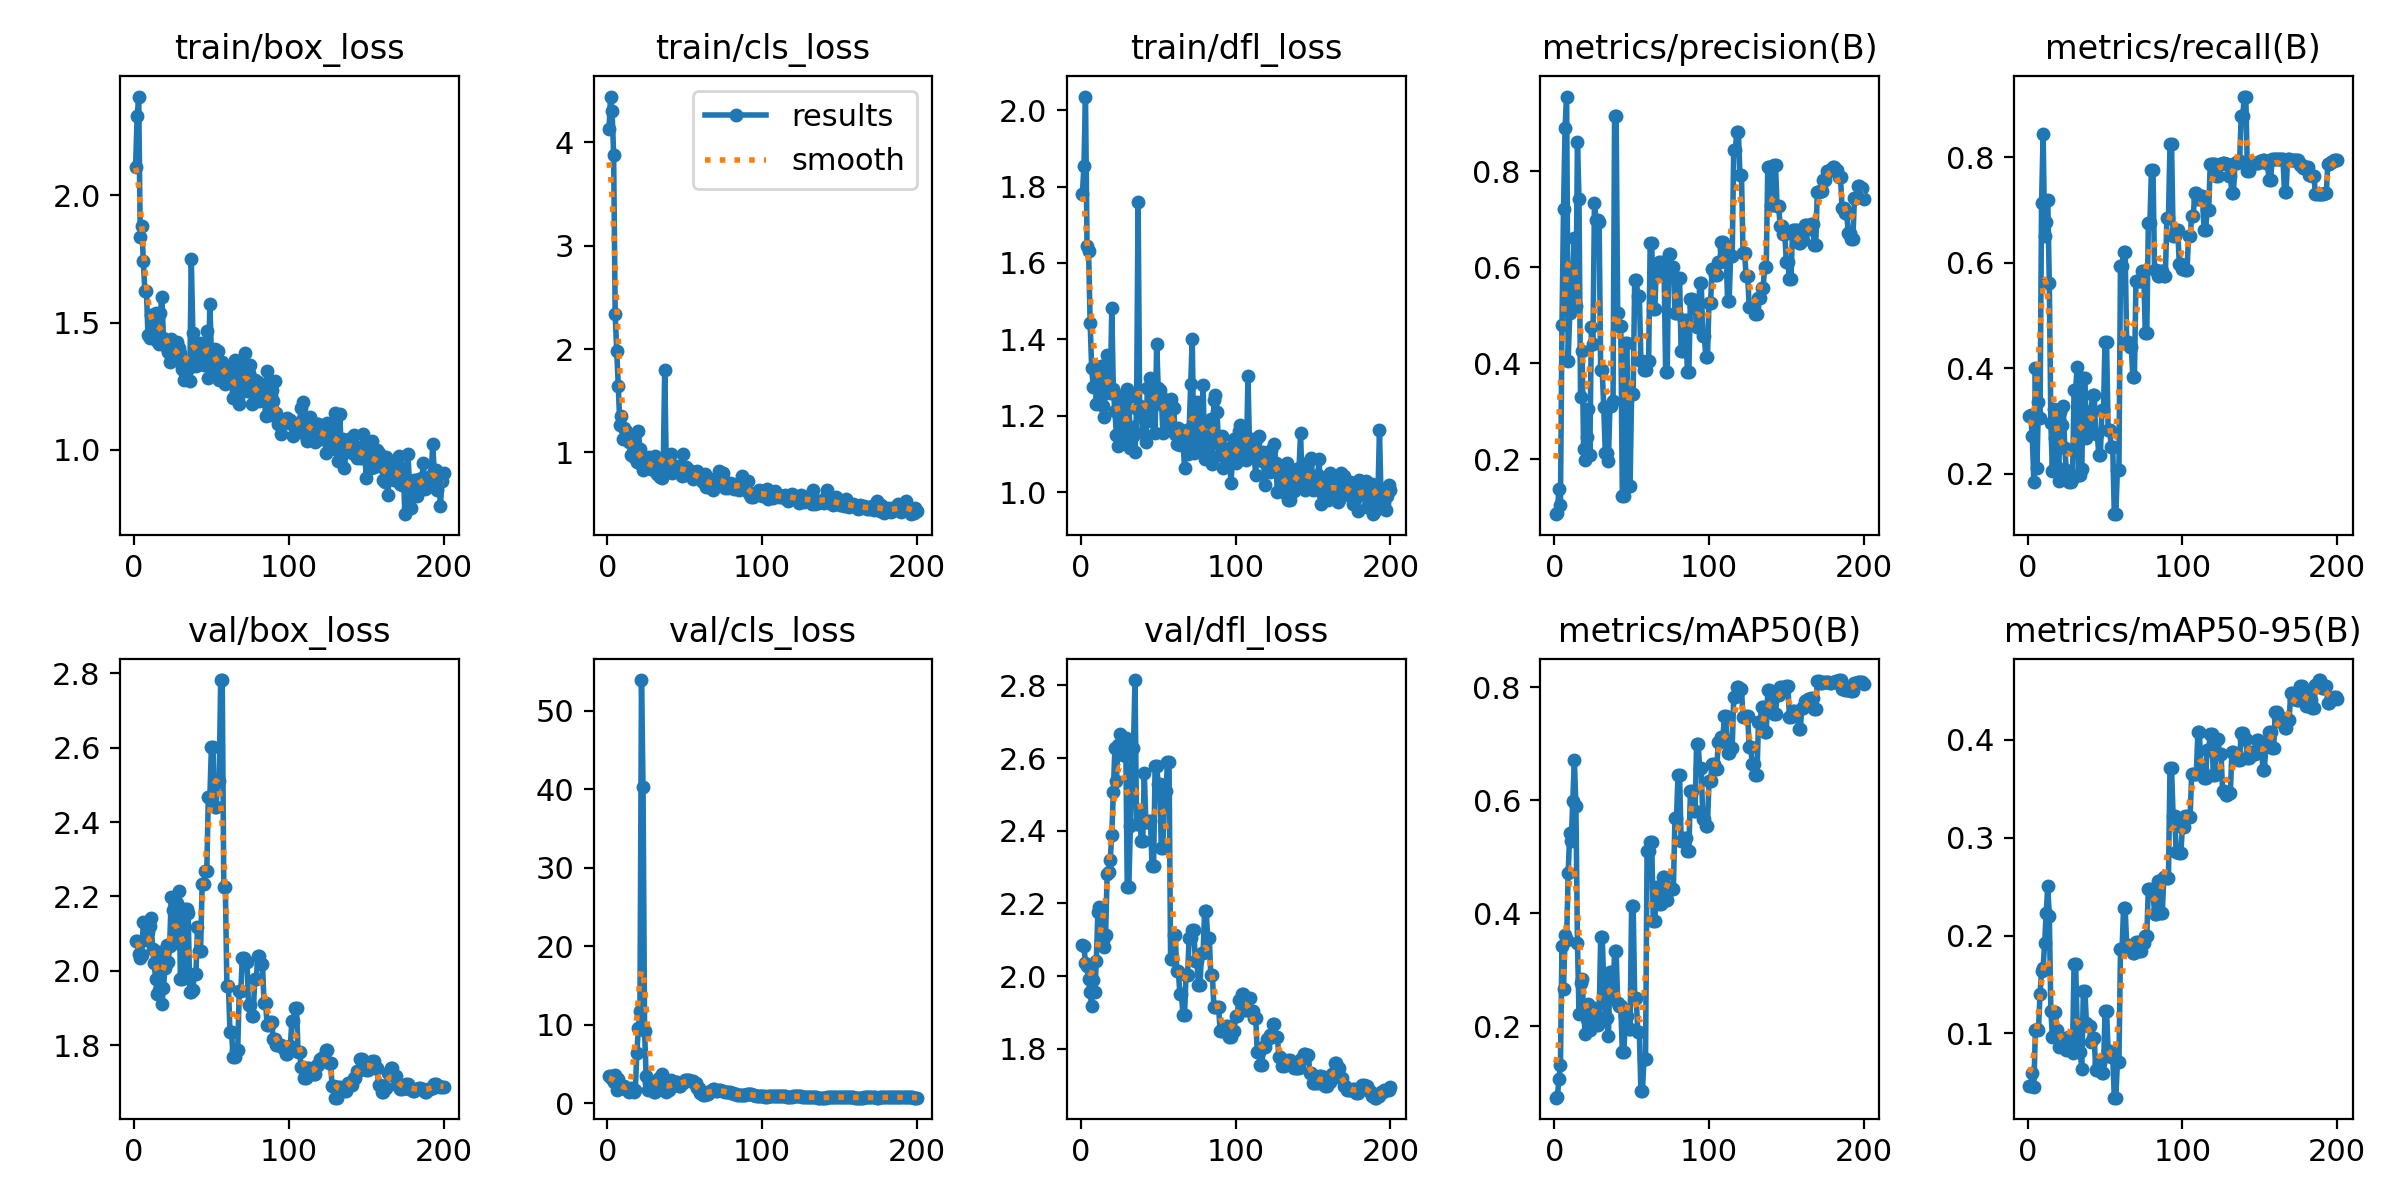

The file beside this chart, header and first rows:
epoch, time, train/box_loss, train/cls_loss, train/dfl_loss, metrics/precision(B), metrics/recall(B), metrics/mAP50(B), metrics/mAP50-95(B), val/box_loss, val/cls_loss, val/dfl_loss, lr/pg0, lr/pg1, lr/pg2
1, 110.5, 2.113, 4.126, 1.781, 0.08509, 0.3091, 0.07339, 0.04604, 2.081, 3.443, 2.086, 1.25e-05, 1.25e-05, 1.25e-05
2, 221.9, 2.312, 4.444, 1.854, 0.08721, 0.3114, 0.07379, 0.04629, 2.079, 3.472, 2.082, 3.73144e-05, 3.73144e-05, 3.73144e-05
3, 320.4, 2.39, 4.306, 2.035, 0.1385, 0.2716, 0.1063, 0.05925, 2.046, 3.08, 2.037, 6.18813e-05, 6.18813e-05, 6.18813e-05
4, 412.9, 1.836, 3.881, 1.643, 0.1051, 0.1848, 0.1309, 0.04508, 2.036, 2.64, 2.027, 8.62006e-05, 8.62006e-05, 8.62006e-05
5, 520.4, 1.88, 2.338, 1.632, 0.4792, 0.4008, 0.3422, 0.1032, 2.042, 3.64, 1.991, 0.0001103, 0.0001103, 0.0001103
6, 616.5, 1.741, 1.979, 1.444, 0.7214, 0.2107, 0.266, 0.105, 2.131, 1.707, 1.956, 0.0001341, 0.0001341, 0.0001341
7, 705.2, 1.624, 1.646, 1.325, 0.8896, 0.3364, 0.3621, 0.1038, 2.082, 3.085, 1.917, 0.0001577, 0.0001577, 0.0001577
8, 796.4, 1.625, 1.263, 1.277, 0.9553, 0.3061, 0.3531, 0.1402, 2.123, 2.364, 1.991, 0.000181, 0.000181, 0.000181
9, 887.7, 1.449, 1.356, 1.329, 0.4048, 0.7133, 0.4709, 0.1634, 2.106, 1.882, 1.955, 0.0002041, 0.0002041, 0.0002041
10, 982, 1.439, 1.127, 1.232, 0.5037, 0.844, 0.5417, 0.1672, 2.122, 1.88, 2.04, 0.0002269, 0.0002269, 0.0002269
11, 1089, 1.528, 1.238, 1.314, 0.5388, 0.6508, 0.528, 0.1921, 2.141, 2.199, 2.178, 0.0002495, 0.0002495, 0.0002495
12, 1181, 1.473, 1.205, 1.321, 0.5913, 0.6769, 0.5981, 0.2233, 2.058, 1.858, 2.19, 0.0002718, 0.0002718, 0.0002718
13, 1269, 1.489, 1.135, 1.329, 0.6611, 0.7185, 0.6721, 0.2501, 2.02, 1.535, 2.17, 0.0002939, 0.0002939, 0.0002939
14, 1360, 1.538, 1.102, 1.227, 0.5192, 0.5623, 0.59, 0.2199, 1.977, 1.473, 2.098, 0.0003158, 0.0003158, 0.0003158
15, 1439, 1.426, 0.9752, 1.197, 0.8615, 0.297, 0.3468, 0.1234, 1.938, 1.867, 2.079, 0.0003374, 0.0003374, 0.0003374
16, 1535, 1.414, 1.105, 1.299, 0.742, 0.2056, 0.2223, 0.09645, 1.949, 1.482, 2.114, 0.0003587, 0.0003587, 0.0003587
17, 1643, 1.539, 0.9537, 1.361, 0.329, 0.3224, 0.2764, 0.09841, 2.051, 1.453, 2.281, 0.0003798, 0.0003798, 0.0003798
18, 1736, 1.6, 1.055, 1.262, 0.4247, 0.2688, 0.2837, 0.1221, 1.912, 1.706, 2.288, 0.0004007, 0.0004007, 0.0004007
19, 1827, 1.441, 0.9043, 1.259, 0.2217, 0.2138, 0.2233, 0.1032, 1.953, 6.34, 2.321, 0.0004213, 0.0004213, 0.0004213
20, 1918, 1.432, 1.203, 1.481, 0.1974, 0.1864, 0.1868, 0.08622, 2.009, 9.557, 2.389, 0.0004417, 0.0004417, 0.0004417
21, 2009, 1.398, 1.037, 1.269, 0.2457, 0.3182, 0.2136, 0.09314, 2.07, 11.75, 2.508, 0.0004618, 0.0004618, 0.0004618
22, 2096, 1.383, 0.8915, 1.212, 0.3039, 0.2931, 0.2388, 0.09478, 2.024, 53.92, 2.627, 0.0004816, 0.0004816, 0.0004816
23, 2184, 1.344, 0.8325, 1.15, 0.2094, 0.3284, 0.1936, 0.09042, 2.066, 40.27, 2.538, 0.0005012, 0.0005012, 0.0005012
24, 2275, 1.436, 0.8475, 1.121, 0.4752, 0.2485, 0.2297, 0.09178, 2.199, 9.246, 2.637, 0.0005206, 0.0005206, 0.0005206
25, 2373, 1.402, 0.8897, 1.227, 0.4406, 0.2068, 0.2081, 0.08269, 2.163, 3.47, 2.666, 0.0005397, 0.0005397, 0.0005397
26, 2463, 1.351, 0.9443, 1.252, 0.7334, 0.1864, 0.2324, 0.09648, 2.075, 1.727, 2.628, 0.0005586, 0.0005586, 0.0005586
27, 2554, 1.419, 0.9508, 1.138, 0.6987, 0.1841, 0.2027, 0.09054, 2.183, 2.563, 2.609, 0.0005772, 0.0005772, 0.0005772
28, 2645, 1.424, 0.84, 1.205, 0.6987, 0.1841, 0.2027, 0.09054, 2.183, 2.563, 2.609, 0.0005956, 0.0005956, 0.0005956
29, 2732, 1.399, 0.8349, 1.127, 0.6929, 0.192, 0.2141, 0.08058, 2.214, 2.628, 2.657, 0.0006137, 0.0006137, 0.0006137
30, 2824, 1.381, 0.8645, 1.269, 0.3847, 0.3591, 0.3577, 0.171, 1.978, 1.467, 2.244, 0.0006316, 0.0006316, 0.0006316
31, 2915, 1.318, 0.9625, 1.25, 0.3847, 0.3591, 0.3577, 0.171, 1.978, 1.467, 2.244, 0.0006493, 0.0006493, 0.0006493
32, 3003, 1.274, 0.791, 1.116, 0.3075, 0.403, 0.2753, 0.1096, 1.995, 2.017, 2.413, 0.0006667, 0.0006667, 0.0006667
33, 3091, 1.302, 0.7902, 1.171, 0.2124, 0.1977, 0.2136, 0.08126, 2.165, 3.197, 2.627, 0.0006838, 0.0006838, 0.0006838
34, 3182, 1.329, 0.7661, 1.149, 0.2124, 0.1977, 0.2136, 0.08126, 2.165, 3.197, 2.627, 0.0007007, 0.0007007, 0.0007007
35, 3270, 1.317, 0.7527, 1.106, 0.1968, 0.2099, 0.1823, 0.06332, 2.155, 3.652, 2.815, 0.0007173, 0.0007173, 0.0007173
36, 3359, 1.271, 0.7895, 1.219, 0.3111, 0.3814, 0.296, 0.1438, 1.942, 2.027, 2.418, 0.0007337, 0.0007337, 0.0007337
37, 3443, 1.749, 1.796, 1.761, 0.3111, 0.3814, 0.296, 0.1438, 1.942, 2.027, 2.418, 0.0007499, 0.0007499, 0.0007499
38, 3530, 1.46, 0.9014, 1.226, 0.321, 0.2689, 0.2554, 0.1104, 1.949, 1.426, 2.457, 0.0007658, 0.0007658, 0.0007658
39, 3619, 1.355, 0.9008, 1.205, 0.9148, 0.2807, 0.3331, 0.1075, 1.992, 1.704, 2.372, 0.0007815, 0.0007815, 0.0007815
40, 3713, 1.328, 0.8537, 1.155, 0.9148, 0.2807, 0.3331, 0.1075, 1.992, 1.704, 2.372, 0.0007969, 0.0007969, 0.0007969
41, 3804, 1.382, 0.9826, 1.193, 0.5033, 0.3201, 0.2416, 0.09162, 2.117, 2.918, 2.559, 0.000812, 0.000812, 0.000812
42, 3900, 1.348, 0.7994, 1.132, 0.4782, 0.3504, 0.2354, 0.09542, 2.053, 2.397, 2.425, 0.0008269, 0.0008269, 0.0008269
43, 4007, 1.421, 0.8415, 1.274, 0.4782, 0.3504, 0.2354, 0.09542, 2.053, 2.397, 2.425, 0.0008416, 0.0008416, 0.0008416
44, 4101, 1.345, 0.8159, 1.186, 0.1223, 0.2765, 0.1545, 0.06304, 2.232, 2.652, 2.427, 0.000856, 0.000856, 0.000856
45, 4190, 1.334, 0.8729, 1.3, 0.1223, 0.2765, 0.1545, 0.06304, 2.232, 2.652, 2.427, 0.0008702, 0.0008702, 0.0008702
46, 4272, 1.391, 0.8314, 1.228, 0.4425, 0.2356, 0.2181, 0.06978, 2.267, 2.232, 2.303, 0.0008841, 0.0008841, 0.0008841
47, 4363, 1.468, 0.8192, 1.228, 0.4425, 0.2356, 0.2181, 0.06978, 2.267, 2.232, 2.303, 0.0008978, 0.0008978, 0.0008978
48, 4443, 1.282, 0.7712, 1.154, 0.1442, 0.3208, 0.195, 0.05917, 2.469, 2.512, 2.579, 0.0009112, 0.0009112, 0.0009112
49, 4548, 1.575, 0.9871, 1.389, 0.1442, 0.3208, 0.195, 0.05917, 2.469, 2.512, 2.579, 0.0009244, 0.0009244, 0.0009244
50, 4641, 1.369, 0.78, 1.273, 0.3365, 0.4504, 0.4129, 0.1229, 2.602, 2.982, 2.53, 0.0009373, 0.0009373, 0.0009373
51, 4732, 1.34, 0.8623, 1.267, 0.3365, 0.4504, 0.4129, 0.1229, 2.602, 2.982, 2.53, 0.0009406, 0.0009406, 0.0009406
52, 4819, 1.397, 0.7893, 1.251, 0.5725, 0.2837, 0.2493, 0.08252, 2.439, 2.946, 2.352, 0.0009344, 0.0009344, 0.0009344
53, 4909, 1.315, 0.8342, 1.156, 0.5725, 0.2837, 0.2493, 0.08252, 2.439, 2.946, 2.352, 0.0009283, 0.0009283, 0.0009283
54, 4999, 1.387, 0.8213, 1.229, 0.5407, 0.2511, 0.1893, 0.07608, 2.511, 2.841, 2.51, 0.0009221, 0.0009221, 0.0009221
55, 5085, 1.272, 0.7382, 1.231, 0.5407, 0.2511, 0.1893, 0.07608, 2.511, 2.841, 2.51, 0.0009159, 0.0009159, 0.0009159
56, 5173, 1.315, 0.7837, 1.167, 0.405, 0.1239, 0.08606, 0.03446, 2.782, 2.512, 2.589, 0.0009097, 0.0009097, 0.0009097
57, 5267, 1.343, 0.7572, 1.171, 0.405, 0.1239, 0.08606, 0.03446, 2.782, 2.512, 2.589, 0.0009035, 0.0009035, 0.0009035
58, 5347, 1.33, 0.8176, 1.245, 0.3845, 0.2084, 0.1425, 0.07072, 2.225, 1.917, 2.047, 0.0008973, 0.0008973, 0.0008973
59, 5437, 1.257, 0.7733, 1.225, 0.3845, 0.2084, 0.1425, 0.07072, 2.225, 1.917, 2.047, 0.0008911, 0.0008911, 0.0008911
60, 5518, 1.322, 0.7516, 1.22, 0.4045, 0.5942, 0.5102, 0.1857, 1.959, 1.266, 2.113, 0.0008849, 0.0008849, 0.0008849
... 140 more rows
